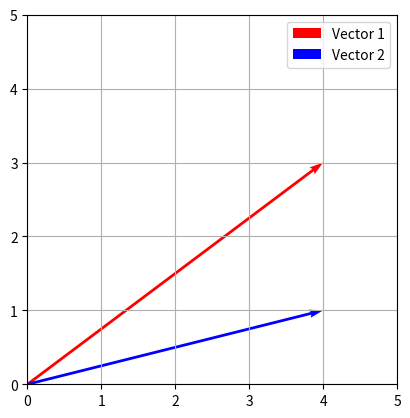

This chart was generated by the following Python code:
import matplotlib.pyplot as plt
import numpy as np

# Definir los vectores
vector1 = np.array([4, 3])
vector2 = np.array([4, 1])

# Crear una figura y un conjunto de ejes
fig, ax = plt.subplots()

# Origen de los vectores
origin = np.array([0, 0])

# Graficar los vectores
ax.quiver(*origin, *vector1, scale=1, scale_units='xy', angles='xy', color=['r'], label='Vector 1')
ax.quiver(*origin, *vector2, scale=1, scale_units='xy', angles='xy', color=['b'], label='Vector 2')

# Establecer límites de los ejes
ax.set_xlim(0, 5)
ax.set_ylim(0, 5)

# Agregar una cuadrícula
ax.grid()

# Agregar leyenda
ax.legend()

# Configurar los ejes para que tengan la misma escala
ax.set_aspect('equal')

# Mostrar el gráfico
plt.show()
